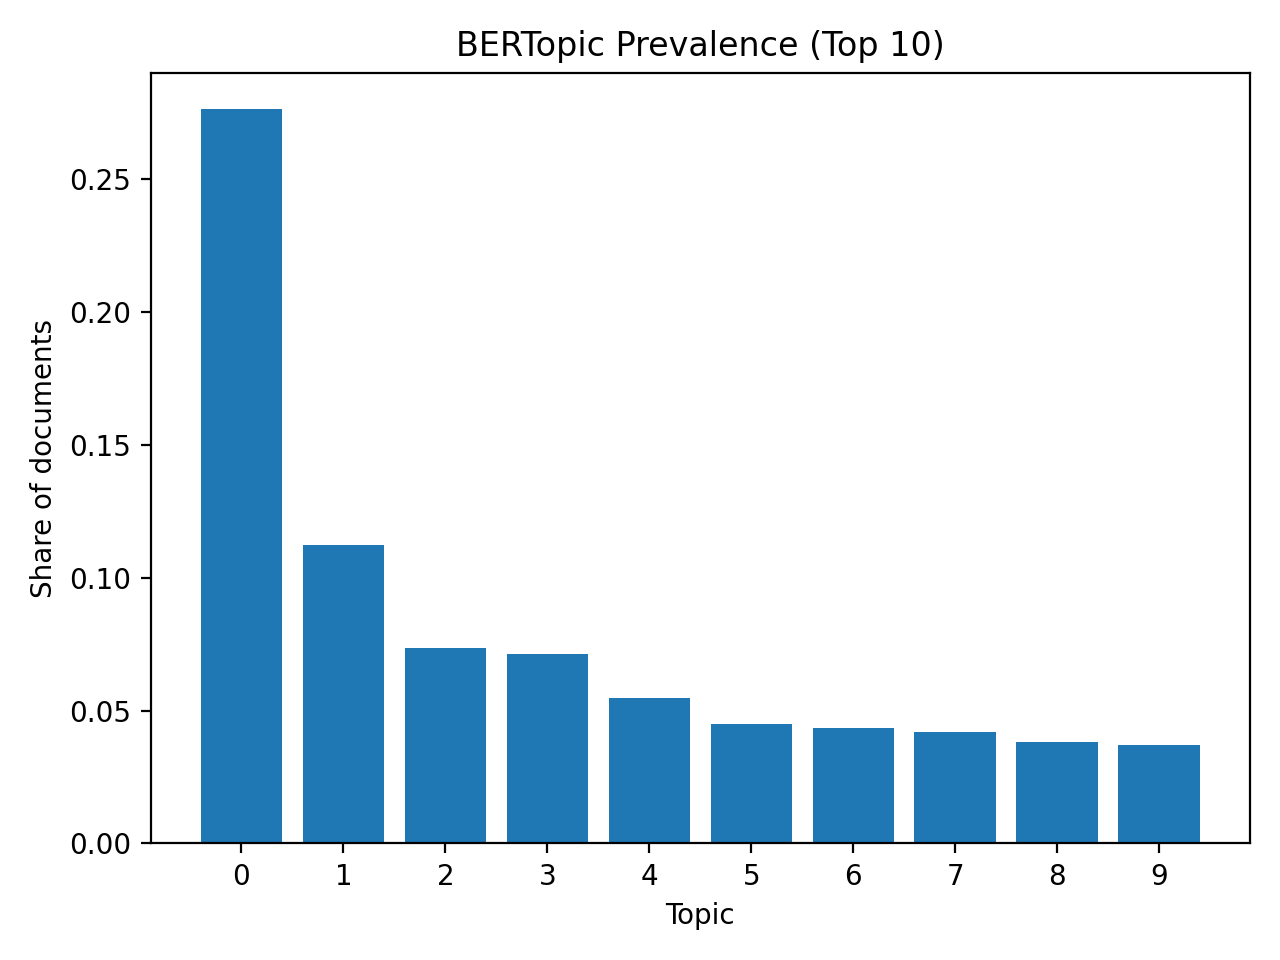

Values plotted in this chart, from the file beside it:
topic, n_docs, share
0, 349, 0.2763
1, 142, 0.1124
2, 93, 0.07363
3, 90, 0.07126
4, 69, 0.05463
5, 57, 0.04513
6, 55, 0.04355
7, 53, 0.04196
8, 48, 0.038
9, 47, 0.03721
10, 42, 0.03325
11, 36, 0.0285
12, 34, 0.02692
13, 29, 0.02296
14, 26, 0.02059
15, 19, 0.01504
16, 19, 0.01504
17, 19, 0.01504
18, 19, 0.01504
19, 17, 0.01346
